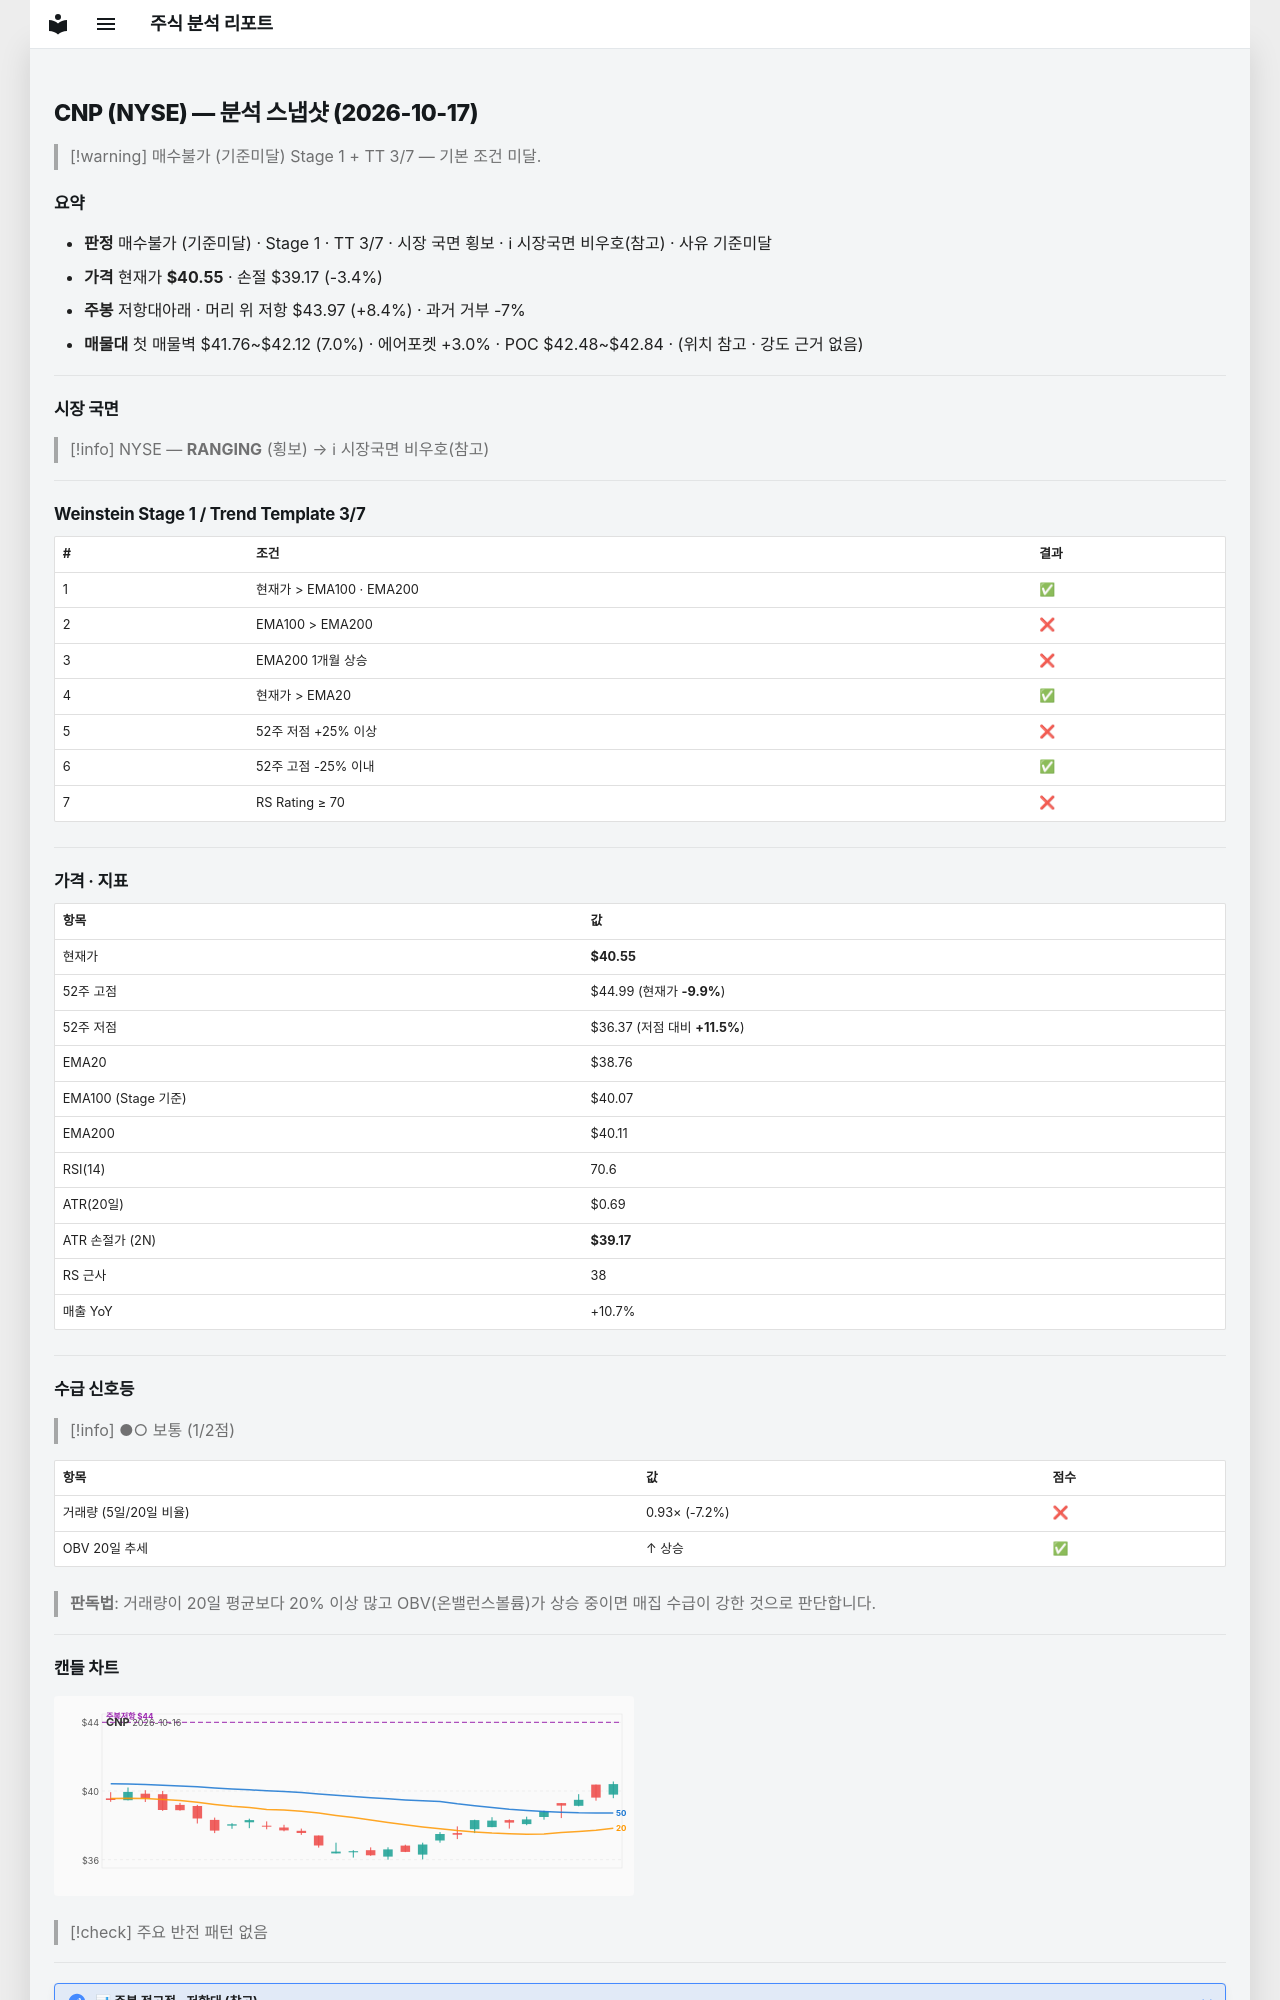

repository: soloandco/stock-reports · page: snapshots/CNP-2026-10-17/index.html · generator: mkdocs

---
type: analysis-snapshot
title: CNP 분석 스냅샷
ticker: CNP
market: NYSE
created: 2026-10-17
updated: 2026-10-17
bar-date: 2026-10-16
verdict: 매수불가
verdict-reason: 기준미달
real-rr: 2.47
sma50-gap-pct: 4.6
weekly-position: 저항대아래
weekly-overhead-price: 43.97
weekly-overhead-pct: 8.4
stage: 1
trend-template-score: 3
tt-max: 7
ma-set: ema-20-100-200
price: 40.54999923706055
stop-price: 39.16518019217513
market-regime: RANGING
supply-demand-score: 1/2
supply-demand-label: 보통
status: tracking
tags:
  - stock-agent
  - watchlist
  - CNP
  - analysis
related:
  - "[[analysis-template]]"
---

# CNP (NYSE) — 분석 스냅샷 (2026-10-17)

> [!warning] 매수불가 (기준미달)
> Stage 1 + TT 3/7 — 기본 조건 미달.

## 요약

- **판정** 매수불가 (기준미달) · Stage 1 · TT 3/7 · 시장 국면 횡보 · ℹ 시장국면 비우호(참고) · 사유 기준미달
- **가격** 현재가 **$40.55** · 손절 $39.17 (-3.4%)
- **주봉** 저항대아래 · 머리 위 저항 $43.97 (+8.4%) · 과거 거부 -7%
- **매물대** 첫 매물벽 $41.76~$42.12 (7.0%) · 에어포켓 +3.0% · POC $42.48~$42.84 · (위치 참고 · 강도 근거 없음)

---

## 시장 국면

> [!info] NYSE — **RANGING** (횡보) → ℹ 시장국면 비우호(참고)

---

## Weinstein Stage 1 / Trend Template 3/7

| # | 조건 | 결과 |
|---|------|------|
| 1 | 현재가 > EMA100 · EMA200 | ✅ |
| 2 | EMA100 > EMA200 | ❌ |
| 3 | EMA200 1개월 상승 | ❌ |
| 4 | 현재가 > EMA20 | ✅ |
| 5 | 52주 저점 +25% 이상 | ❌ |
| 6 | 52주 고점 -25% 이내 | ✅ |
| 7 | RS Rating ≥ 70 | ❌ |

---

## 가격 · 지표

| 항목 | 값 |
|------|---|
| 현재가 | **$40.55** |
| 52주 고점 | $44.99 (현재가 **-9.9%**) |
| 52주 저점 | $36.37 (저점 대비 **+11.5%**) |
| EMA20 | $38.76 |
| EMA100 (Stage 기준) | $40.07 |
| EMA200 | $40.11 |
| RSI(14) | 70.6 |
| ATR(20일) | $0.69 |
| ATR 손절가 (2N) | **$39.17** |
| RS 근사 | 38 |
| 매출 YoY | +10.7% |

---
## 수급 신호등

> [!info] ●○ 보통 (1/2점)

| 항목 | 값 | 점수 |
|------|------|------|
| 거래량 (5일/20일 비율) | 0.93× (-7.2%) | ❌ |
| OBV 20일 추세 | ↑ 상승 | ✅ |

> **판독법**: 거래량이 20일 평균보다 20% 이상 많고 OBV(온밸런스볼륨)가 상승 중이면 매집 수급이 강한 것으로 판단합니다.

---
